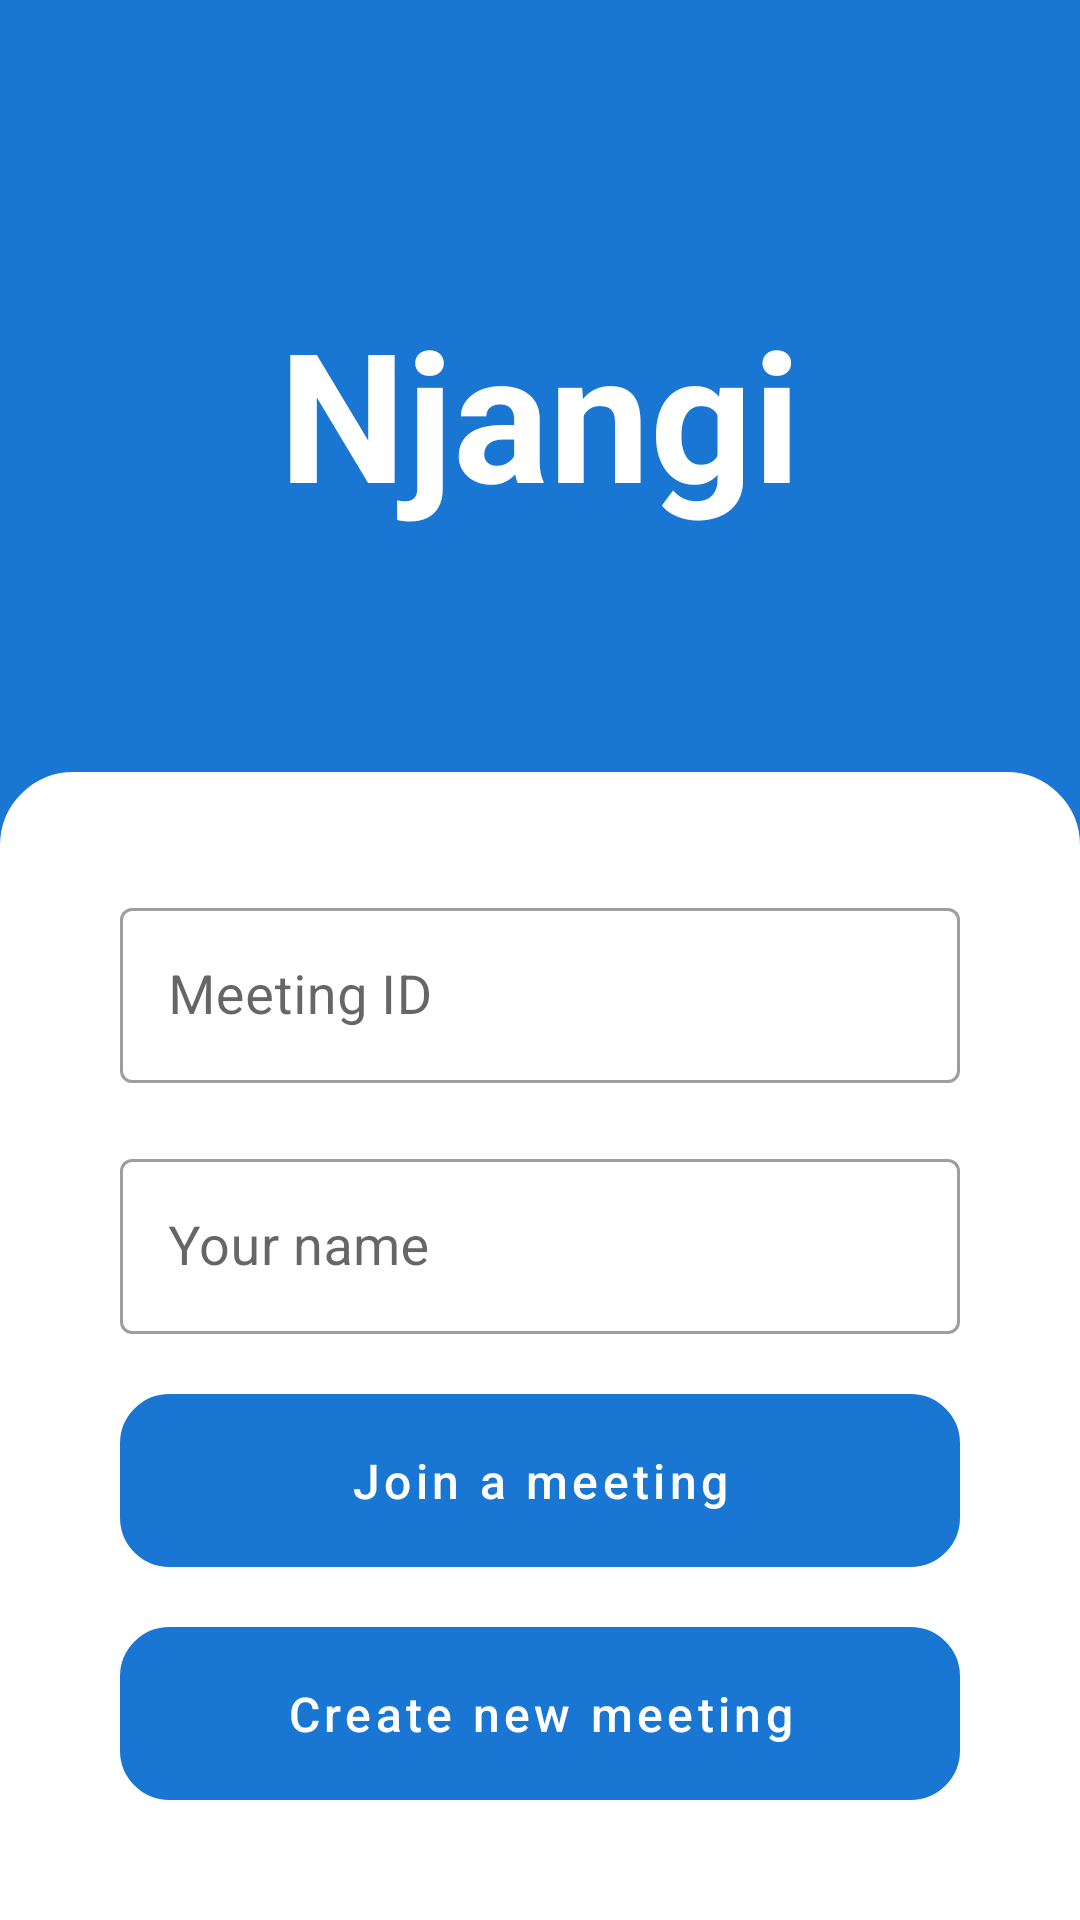

Here is an Android app screen rendered from its layout file. Give the layout XML and the strings, colors and styles it references.
<!-- AndroidManifest.xml: application theme Theme.Boom -->
<!-- res/layout/activity_main.xml -->
<?xml version="1.0" encoding="utf-8"?>
<RelativeLayout xmlns:android="http://schemas.android.com/apk/res/android"
    xmlns:app="http://schemas.android.com/apk/res-auto"
    xmlns:tools="http://schemas.android.com/tools"
    android:layout_width="match_parent"
    android:layout_height="match_parent"
    android:background="@color/my_primary"
    tools:context=".MainActivity">
    
    <TextView
        android:layout_width="wrap_content"
        android:layout_height="wrap_content"
        android:text="Njangi"
        android:textSize="60sp"
        android:textColor="@color/white"
        android:textStyle="bold"
        android:fontFamily="sans-serif"
        android:layout_centerHorizontal="true"
        android:layout_above="@id/bottom_layout"
        android:layout_marginBottom="80dp"/>

    <LinearLayout
        android:layout_width="match_parent"
        android:layout_height="wrap_content"
        android:layout_alignParentBottom="true"
        android:backgroundTint="@color/white"
        android:orientation="vertical"
        android:padding="40dp"
        android:background="@drawable/rounded_corner_top"
        android:id="@+id/bottom_layout">
        
        <com.google.android.material.textfield.TextInputLayout
            android:layout_width="match_parent"
            android:layout_height="wrap_content"
            android:hint="Meeting ID"
            android:backgroundTint="@color/my_primary"
            style="@style/Widget.MaterialComponents.TextInputLayout.OutlinedBox">
            <com.google.android.material.textfield.TextInputEditText
                android:layout_width="match_parent"
                android:layout_height="wrap_content"
                android:inputType="number"
                android:maxLength="10"
                android:textSize="18sp"
                android:id="@+id/meeting_id_input"/>
        </com.google.android.material.textfield.TextInputLayout>

        <com.google.android.material.textfield.TextInputLayout
            android:layout_width="match_parent"
            android:layout_height="wrap_content"
            android:hint="Your name"
            android:backgroundTint="@color/my_primary"
            android:layout_marginTop="20dp"
            style="@style/Widget.MaterialComponents.TextInputLayout.OutlinedBox">
            <com.google.android.material.textfield.TextInputEditText
                android:layout_width="match_parent"
                android:layout_height="wrap_content"
                android:textSize="18sp"
                android:id="@+id/name_input"/>
        </com.google.android.material.textfield.TextInputLayout>

        <com.google.android.material.button.MaterialButton
            android:layout_width="match_parent"
            android:layout_height="wrap_content"
            android:text="Join a meeting"
            android:textAllCaps="false"
            android:padding="12dp"
            android:layout_marginTop="20dp"
            android:textSize="16sp"
            android:background="@drawable/rounded_corners"
            android:id="@+id/join_btn"/>

        <com.google.android.material.button.MaterialButton
            android:layout_width="match_parent"
            android:layout_height="wrap_content"
            android:text="Create new meeting"
            android:textAllCaps="false"
            android:padding="12dp"
            android:layout_marginTop="20dp"
            android:textSize="16sp"
            android:background="@drawable/rounded_corners"
            android:id="@+id/create_btn"/>

    </LinearLayout>

</RelativeLayout>
<!-- resources referenced by this layout -->
<resources>
  <color name="my_primary">#1976D2</color>
  <color name="white">#FFFFFFFF</color>
  <!-- drawable rounded_corner_top (drawable) -->
  <?xml version="1.0" encoding="utf-8"?>
  <shape xmlns:android="http://schemas.android.com/apk/res/android"
      android:shape="rectangle">
  
      <corners android:topLeftRadius="24dp" android:topRightRadius="24dp"
          android:bottomLeftRadius="0dp" android:bottomRightRadius="0dp"/>
  
      <stroke android:width="1dp"/>
  
  </shape>
  <!-- drawable rounded_corners (drawable) -->
  <?xml version="1.0" encoding="utf-8"?>
  <shape xmlns:android="http://schemas.android.com/apk/res/android"
      android:shape="rectangle">
  
      <corners android:radius="16dp"/>
  
      <stroke android:width="1dp"/>
  
  </shape>
  <style name="Theme.Boom" parent="Theme.MaterialComponents.DayNight.NoActionBar">
          
          <item name="colorPrimary">@color/my_primary</item>
          <item name="colorPrimaryVariant">@color/my_primary</item>
          <item name="colorOnPrimary">@color/white</item>
          
          <item name="colorSecondary">@color/teal_200</item>
          <item name="colorSecondaryVariant">@color/teal_700</item>
          <item name="colorOnSecondary">@color/black</item>
          
          <item name="android:statusBarColor">?attr/colorPrimaryVariant</item>
          
      </style>
  <color name="teal_200">#FF03DAC5</color>
  <color name="teal_700">#FF018786</color>
  <color name="black">#FF000000</color>
</resources>
